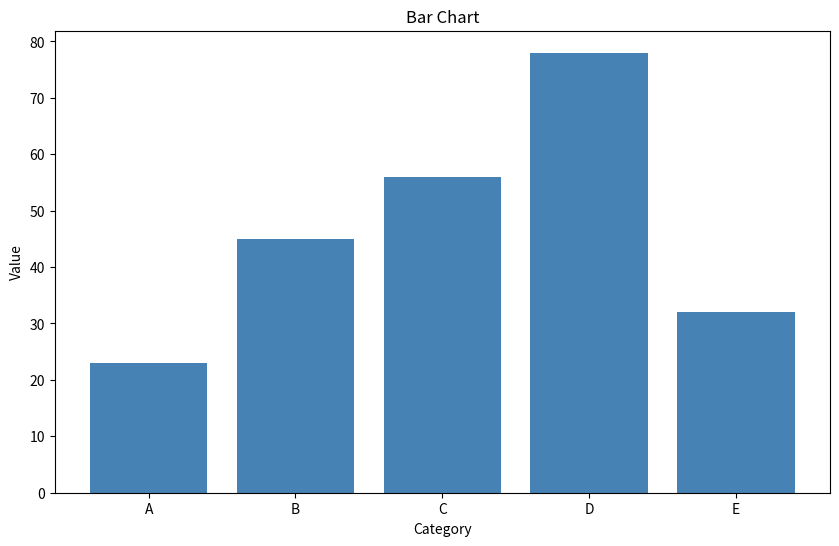

The matplotlib source for this figure: (Note: this script raises an exception after producing the figure.)
"""Generate all plot types and save them."""
import matplotlib.pyplot as plt
import numpy as np

# 1. Bar Chart
def bar_chart():
    categories = ['A', 'B', 'C', 'D', 'E']
    values = [23, 45, 56, 78, 32]
    plt.figure(figsize=(10, 6))
    plt.bar(categories, values, color='steelblue')
    plt.xlabel('Category')
    plt.ylabel('Value')
    plt.title('Bar Chart')
    plt.savefig('/home/thorin/truthspace-lcm/output/bar_chart.png', dpi=150)
    plt.close()
    print("Saved bar_chart.png")

# 2. Scatter Plot
def scatter_plot():
    np.random.seed(42)
    x = np.random.randn(50)
    y = x + np.random.randn(50) * 0.5
    plt.figure(figsize=(10, 6))
    plt.scatter(x, y, c='steelblue', alpha=0.7)
    plt.xlabel('X')
    plt.ylabel('Y')
    plt.title('Scatter Plot')
    plt.grid(True, alpha=0.3)
    plt.savefig('/home/thorin/truthspace-lcm/output/scatter_plot.png', dpi=150)
    plt.close()
    print("Saved scatter_plot.png")

# 3. Histogram
def histogram():
    np.random.seed(42)
    data = np.random.randn(1000)
    plt.figure(figsize=(10, 6))
    plt.hist(data, bins=30, color='steelblue', edgecolor='white')
    plt.xlabel('Value')
    plt.ylabel('Frequency')
    plt.title('Histogram')
    plt.savefig('/home/thorin/truthspace-lcm/output/histogram.png', dpi=150)
    plt.close()
    print("Saved histogram.png")

# 4. Cosine Wave
def cosine_wave():
    x = np.linspace(0, 2 * np.pi, 100)
    y = np.cos(x)
    plt.figure(figsize=(10, 6))
    plt.plot(x, y, 'b-', linewidth=2)
    plt.xlabel('x')
    plt.ylabel('cos(x)')
    plt.title('Cosine Wave')
    plt.grid(True)
    plt.axhline(y=0, color='k', linewidth=0.5)
    plt.axvline(x=0, color='k', linewidth=0.5)
    plt.savefig('/home/thorin/truthspace-lcm/output/cosine_wave.png', dpi=150)
    plt.close()
    print("Saved cosine_wave.png")

if __name__ == "__main__":
    bar_chart()
    scatter_plot()
    histogram()
    cosine_wave()
    print("\nAll plots saved to /home/thorin/truthspace-lcm/output/")
